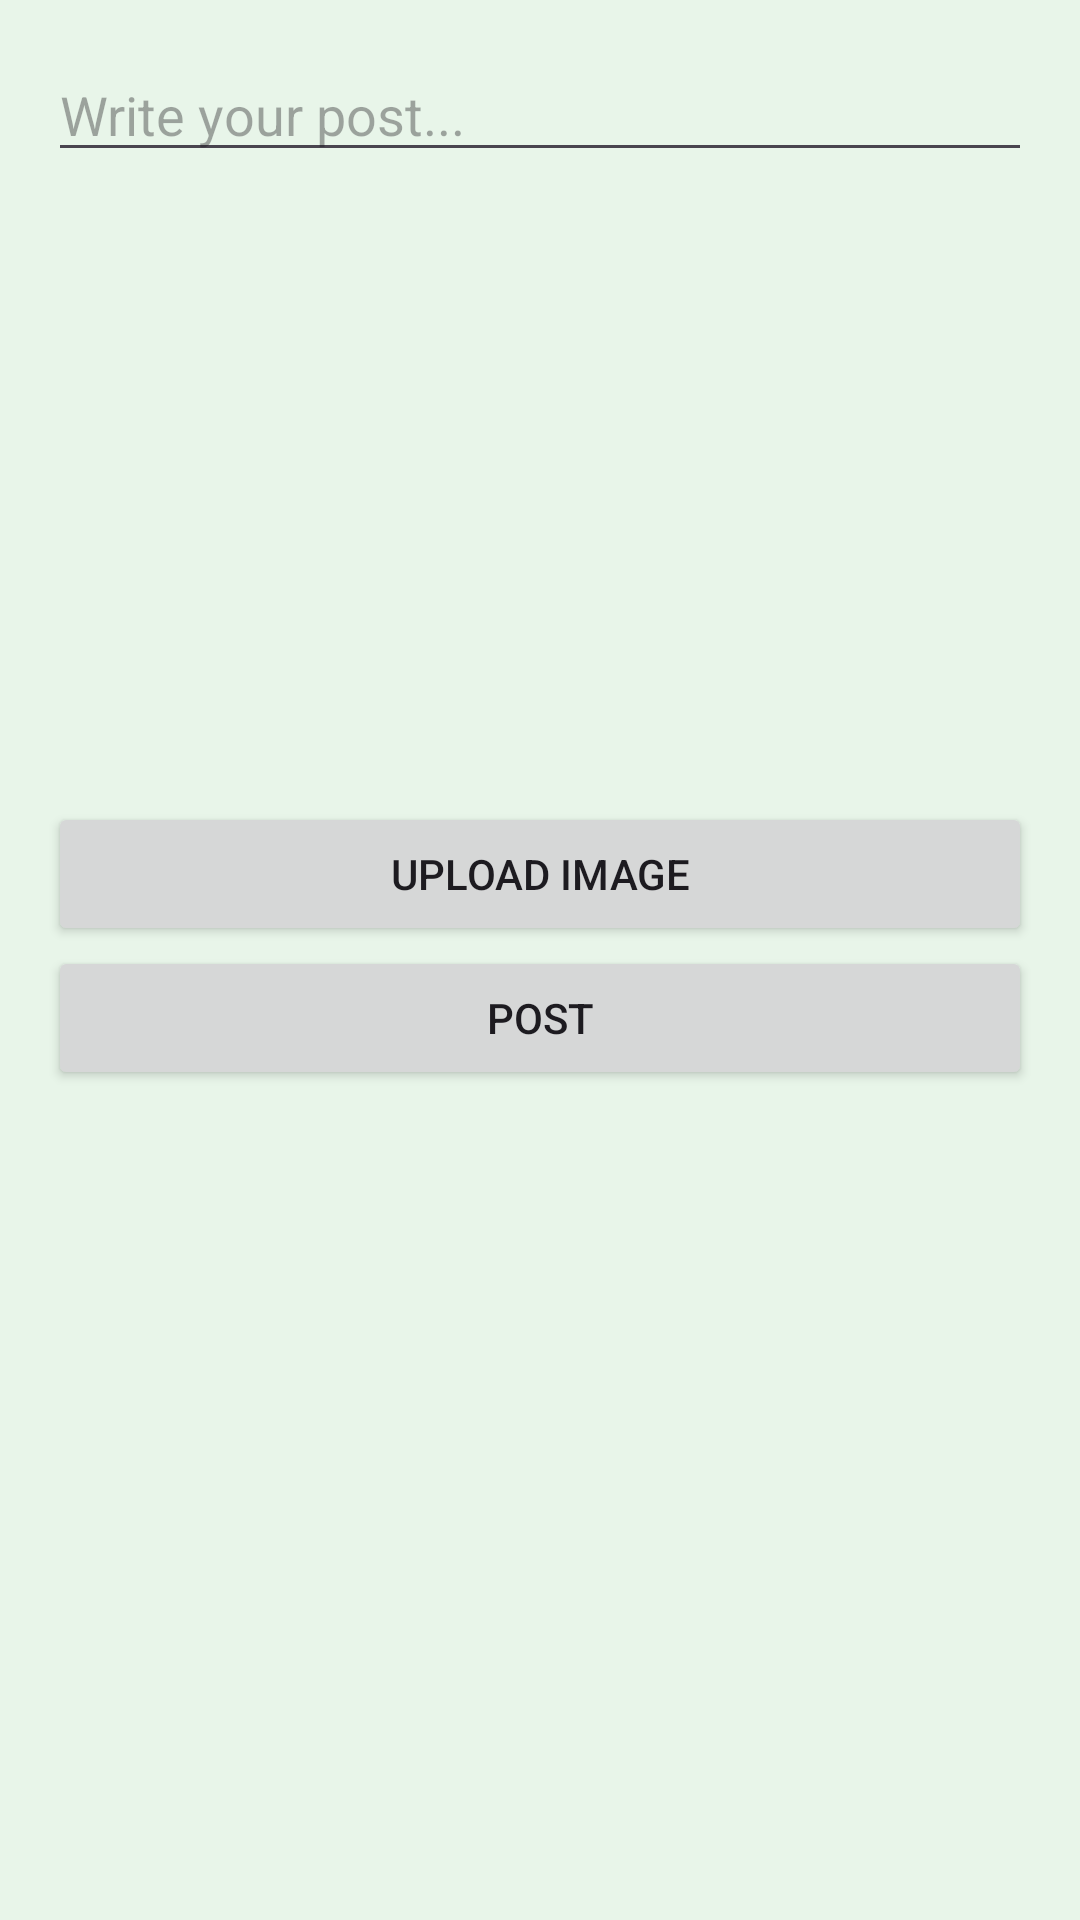

Produce the Android XML layout that renders to this screen, including the resource entries it uses.
<!-- AndroidManifest.xml: application theme Theme.KisanMitra -->
<!-- res/layout/activity_create_post.xml -->
<?xml version="1.0" encoding="utf-8"?>
<LinearLayout xmlns:android="http://schemas.android.com/apk/res/android"
    android:orientation="vertical"
    android:padding="16dp"
    android:layout_width="match_parent"
    android:layout_height="match_parent">

    <EditText
        android:id="@+id/etDescription"
        android:hint="Write your post..."
        android:layout_width="match_parent"
        android:layout_height="wrap_content"/>

    <ImageView
        android:id="@+id/imgPreview"
        android:layout_width="match_parent"
        android:layout_height="200dp"
        android:scaleType="centerCrop"
        android:layout_marginTop="10dp"/>

    <Button
        android:id="@+id/btnUploadImage"
        android:text="Upload Image"
        android:layout_width="match_parent"
        android:layout_height="wrap_content"/>

    <Button
        android:id="@+id/btnPost"
        android:text="Post"
        android:layout_width="match_parent"
        android:layout_height="wrap_content"/>

</LinearLayout>
<!-- resources referenced by this layout -->
<resources>
  <style name="Theme.KisanMitra" parent="Base.Theme.KisanMitra" />
  <style name="Base.Theme.KisanMitra" parent="Theme.Material3.Light.NoActionBar">
  
          
          <item name="colorPrimary">@color/agri_green</item>
          <item name="colorOnPrimary">@color/white</item>
  
          
          <item name="colorSecondary">@color/agri_green_dark</item>
          <item name="colorOnSecondary">@color/white</item>
  
          
          <item name="android:colorBackground">@color/agri_light_bg</item>
  
          
          <item name="android:statusBarColor">@color/agri_green_dark</item>
          <item name="android:windowLightStatusBar">false</item>
  
          
          <item name="android:forceDarkAllowed">false</item>
  
      </style>
  <color name="agri_green">#2E7D32</color>
  <color name="white">#FFFFFF</color>
  <color name="agri_green_dark">#1B5E20</color>
  <color name="agri_light_bg">#E8F5E9</color>
</resources>
